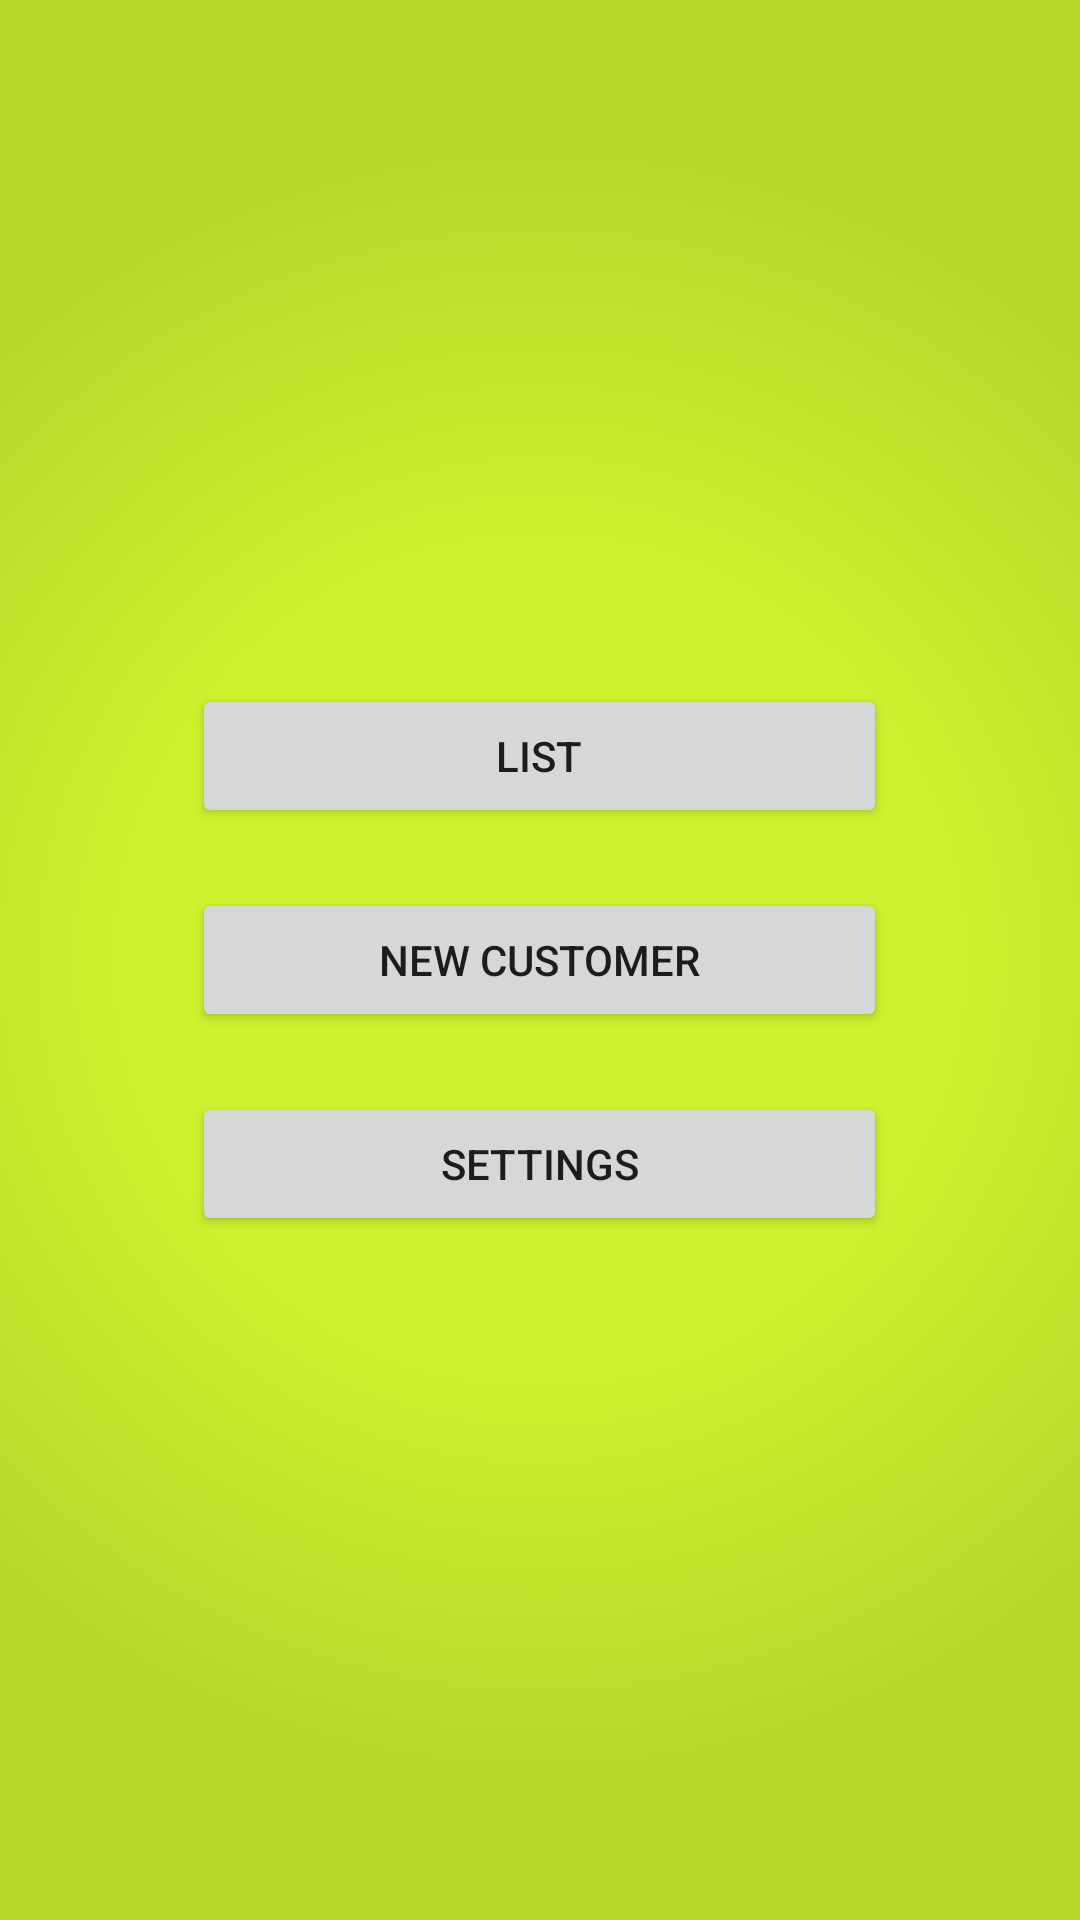

The Android layout XML behind this screen, and the referenced resources:
<!-- AndroidManifest.xml: application theme CrmTheme -->
<!-- res/layout/activity_main.xml -->
<?xml version="1.0" encoding="utf-8"?>
<LinearLayout xmlns:android="http://schemas.android.com/apk/res/android"
    xmlns:app="http://schemas.android.com/apk/res-auto"
    android:layout_width="fill_parent"
    android:layout_height="fill_parent"
    android:gravity="center"
    android:orientation="horizontal"
    android:clipChildren="false"
    android:background="@drawable/rgb_background">

    <LinearLayout
        android:layout_width="0dip"
        android:layout_height="wrap_content"
        android:orientation="vertical"
        android:layout_weight="0.15"/>

    <LinearLayout
        android:layout_height="wrap_content"
        android:id="@+id/linearLayout1"
        android:orientation="vertical"
        android:layout_width="0dip"
        android:layout_weight="0.7">

        <Button
            android:id="@+id/btnList"
            android:layout_width="match_parent"
            android:layout_height="wrap_content"
            android:layout_margin="10dp"
            android:text="@string/list"
            android:onClick="navList" />

        <Button
            android:id="@+id/btnNewCustomer"
            android:layout_width="match_parent"
            android:layout_height="wrap_content"
            android:layout_margin="10dp"
            android:text="@string/newCustomer"
            android:onClick="navNewCustomer" />

        <Button
            android:id="@+id/btnSettings"
            android:layout_width="match_parent"
            android:layout_height="wrap_content"
            android:layout_margin="10dp"
            android:text="@string/settings"
            android:onClick="navSettings"/>

    </LinearLayout>

    <LinearLayout
        android:layout_width="0dip"
        android:layout_height="wrap_content"
        android:orientation="vertical"
        android:layout_weight="0.15"/>

</LinearLayout>
<!-- resources referenced by this layout -->
<resources>
  <!-- drawable rgb_background (drawable) -->
  <?xml version="1.0" encoding="utf-8"?>
  <shape xmlns:android="http://schemas.android.com/apk/res/android"
         android:shape="rectangle">
  
              <gradient
                  android:type="radial"
                  android:gradientRadius="75%"
                  android:startColor="@color/colorPrimary"
                  android:endColor="@color/colorPrimaryDark"
                  android:centerColor="@color/colorPrimary"
                  />
  
  </shape>
  <string name="list">List</string>
  <string name="newCustomer">New customer</string>
  <string name="settings">Settings</string>
  <style name="CrmTheme" parent="Theme.AppCompat.Light.DarkActionBar">
          
          <item name="colorPrimary">@color/colorPrimary</item>
          <item name="colorPrimaryDark">@color/colorPrimaryDark</item>
          <item name="colorAccent">@color/colorAccent</item>
          <item name="android:background">@android:color/transparent</item>
          <item name="android:buttonStyle">@style/crmButton</item>
          <item name="android:textColor">@color/colorAccent</item>
          <item name="actionBarTheme">@style/CrmTheme.AppBarOverlay</item>
      </style>
  <color name="colorPrimary">#cef22e</color>
  <color name="colorPrimaryDark">#b7d829</color>
  <color name="colorAccent">#371c1e</color>
  <style name="crmButton" parent="android:Widget.Button">
          <item name="android:textColor">@android:color/white</item>
          <item name="android:background">@drawable/button</item>
          <item name="android:layout_margin">5dp</item>
          <item name="android:padding">10sp</item>
      </style>
  <style name="CrmTheme.AppBarOverlay" parent="ThemeOverlay.AppCompat.Dark.ActionBar">
          <item name="android:textColorPrimary">@color/colorAccent</item>
      </style>
  <!-- drawable button (drawable) -->
  <?xml version="1.0" encoding="utf-8"?>
  <selector xmlns:android="http://schemas.android.com/apk/res/android">
  
      <item android:state_pressed="true">
          <shape android:shape="rectangle">
              <corners android:radius="5dp"/>
              <solid android:color="@color/colorAccent"/>
          </shape>
      </item>
      <item>
          <shape android:shape="rectangle">
              <corners android:radius="5dp"/>
              <gradient
                  android:angle="-90"
                  android:startColor="@color/colorAccentLight"
                  android:endColor="@color/colorAccent"
                  android:centerColor="@color/colorAccent"
                  android:centerY="0.15"
                  android:type="linear"/>
          </shape>
      </item>
  
  </selector>
  <color name="colorAccentLight">#9f5009</color>
</resources>
